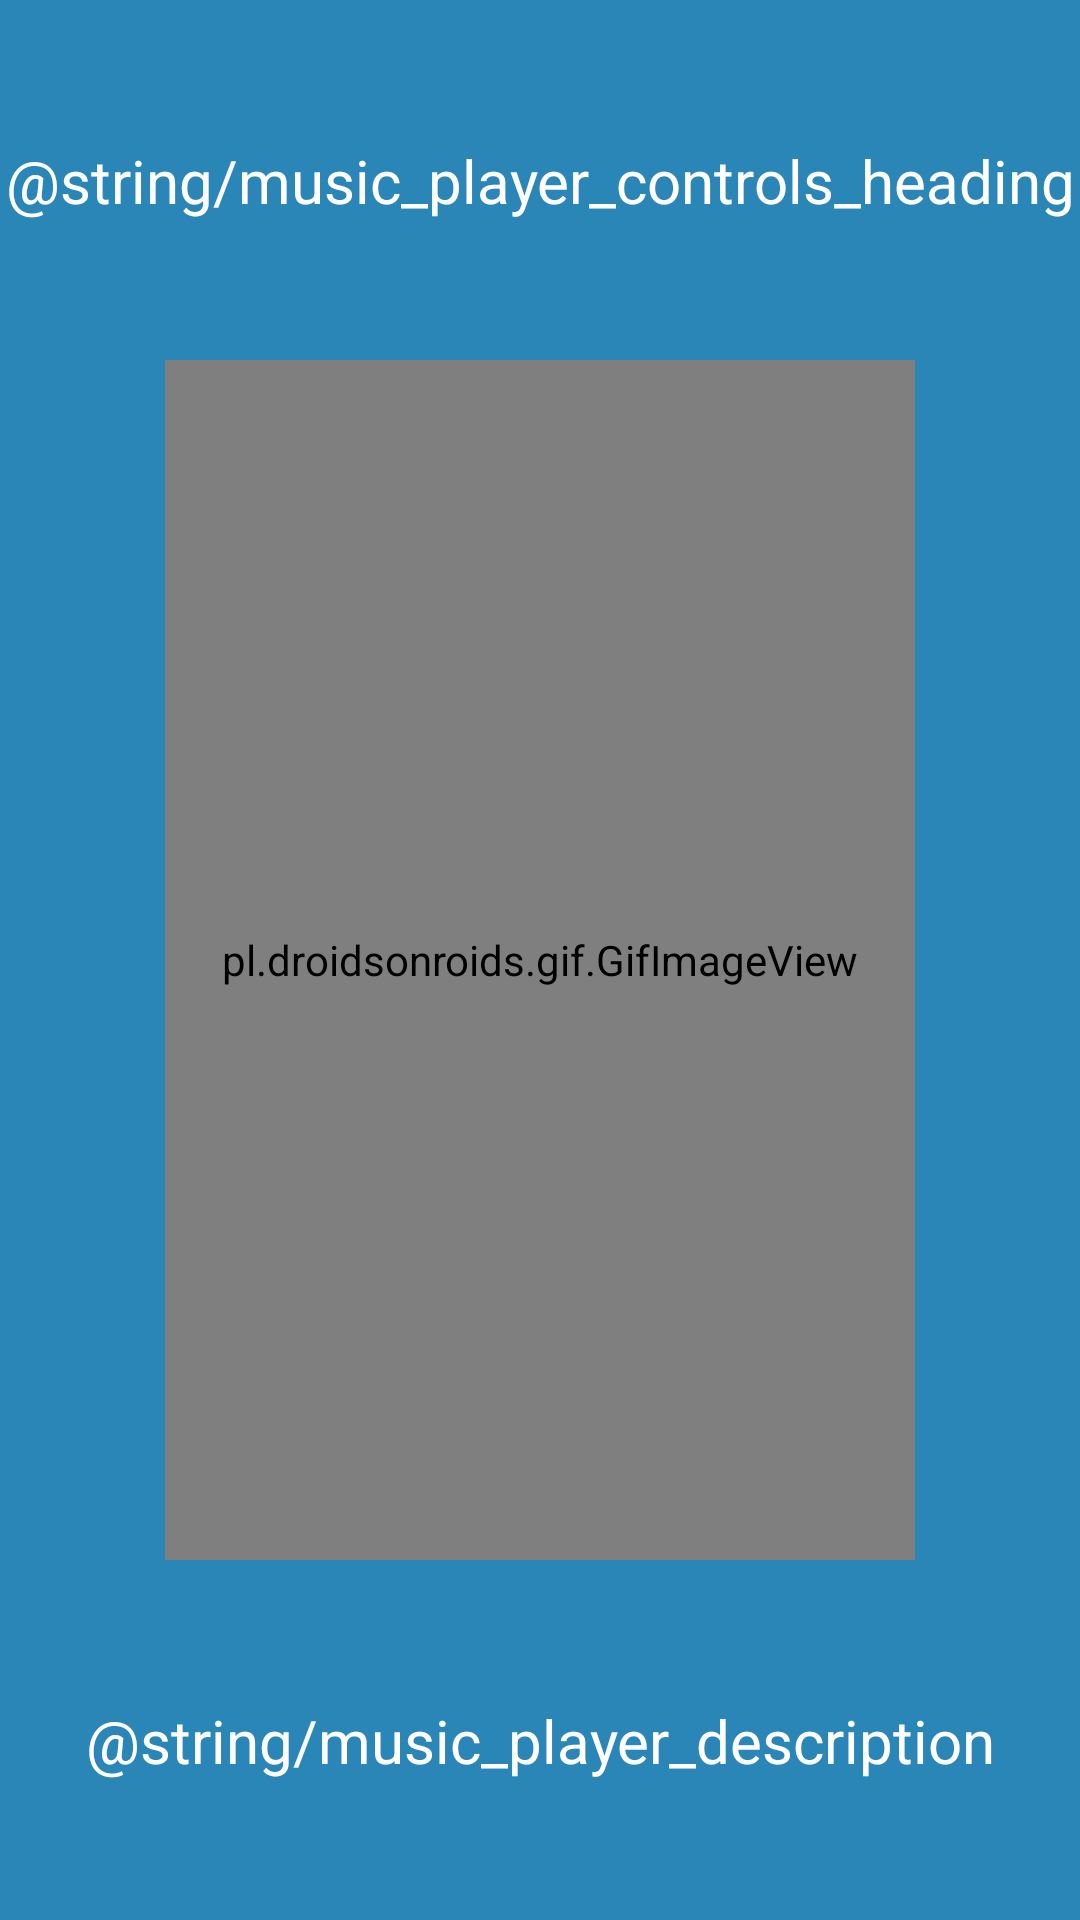

Produce the Android XML layout that renders to this screen, including the resource entries it uses.
<!-- AndroidManifest.xml: application theme Theme.Therabeat -->
<!-- res/layout/music_player_layout.xml -->
<?xml version="1.0" encoding="utf-8"?>
<androidx.constraintlayout.widget.ConstraintLayout xmlns:android="http://schemas.android.com/apk/res/android"
    xmlns:app="http://schemas.android.com/apk/res-auto"
    android:layout_width="match_parent"
    android:layout_height="match_parent"
    android:background="@color/primary_blue">

    <TextView
        android:id="@+id/musicplayertextView"
        android:layout_width="wrap_content"
        android:layout_height="wrap_content"
        android:text="@string/music_player_controls_heading"
        android:textAlignment="center"
        android:textColor="#FFFFFF"
        android:textSize="20sp"
        app:layout_constraintBottom_toTopOf="@id/musicplayerimageView"
        app:layout_constraintLeft_toLeftOf="parent"
        app:layout_constraintRight_toRightOf="parent"
        app:layout_constraintTop_toTopOf="parent" />

    <pl.droidsonroids.gif.GifImageView
        android:id="@+id/musicplayerimageView"
        android:layout_width="250dp"
        android:layout_height="400dp"
        android:src="@drawable/music_player"
        app:layout_constraintBottom_toBottomOf="parent"
        app:layout_constraintEnd_toEndOf="parent"
        app:layout_constraintStart_toStartOf="parent"
        app:layout_constraintTop_toTopOf="parent" />

    <TextView
        android:id="@+id/musicplayertextView2"
        android:layout_width="wrap_content"
        android:layout_height="wrap_content"
        android:textSize="20sp"
        android:text="@string/music_player_description"
        android:textAlignment="center"
        android:textColor="#FFFFFF"
        app:layout_constraintBottom_toBottomOf="parent"
        app:layout_constraintLeft_toLeftOf="parent"
        app:layout_constraintRight_toRightOf="parent"
        app:layout_constraintTop_toBottomOf="@+id/musicplayerimageView" />

</androidx.constraintlayout.widget.ConstraintLayout>
<!-- resources referenced by this layout -->
<resources>
  <color name="primary_blue">#2A86B6</color>
  <style name="Theme.Therabeat" parent="Theme.MaterialComponents.Light.NoActionBar">
          
          <item name="colorPrimary">@color/purple_500</item>
          <item name="colorPrimaryVariant">@color/purple_700</item>
          <item name="colorOnPrimary">@color/white</item>
          
          <item name="colorSecondary">@color/teal_200</item>
          <item name="colorSecondaryVariant">@color/teal_700</item>
          <item name="colorOnSecondary">@color/black</item>
          
          
      </style>
  <color name="purple_500">#154c79</color>
  <color name="purple_700">#154c79</color>
  <color name="white">#FFFFFFFF</color>
  <color name="teal_200">#FF03DAC5</color>
  <color name="teal_700">#FF018786</color>
  <color name="black">#FF000000</color>
</resources>
